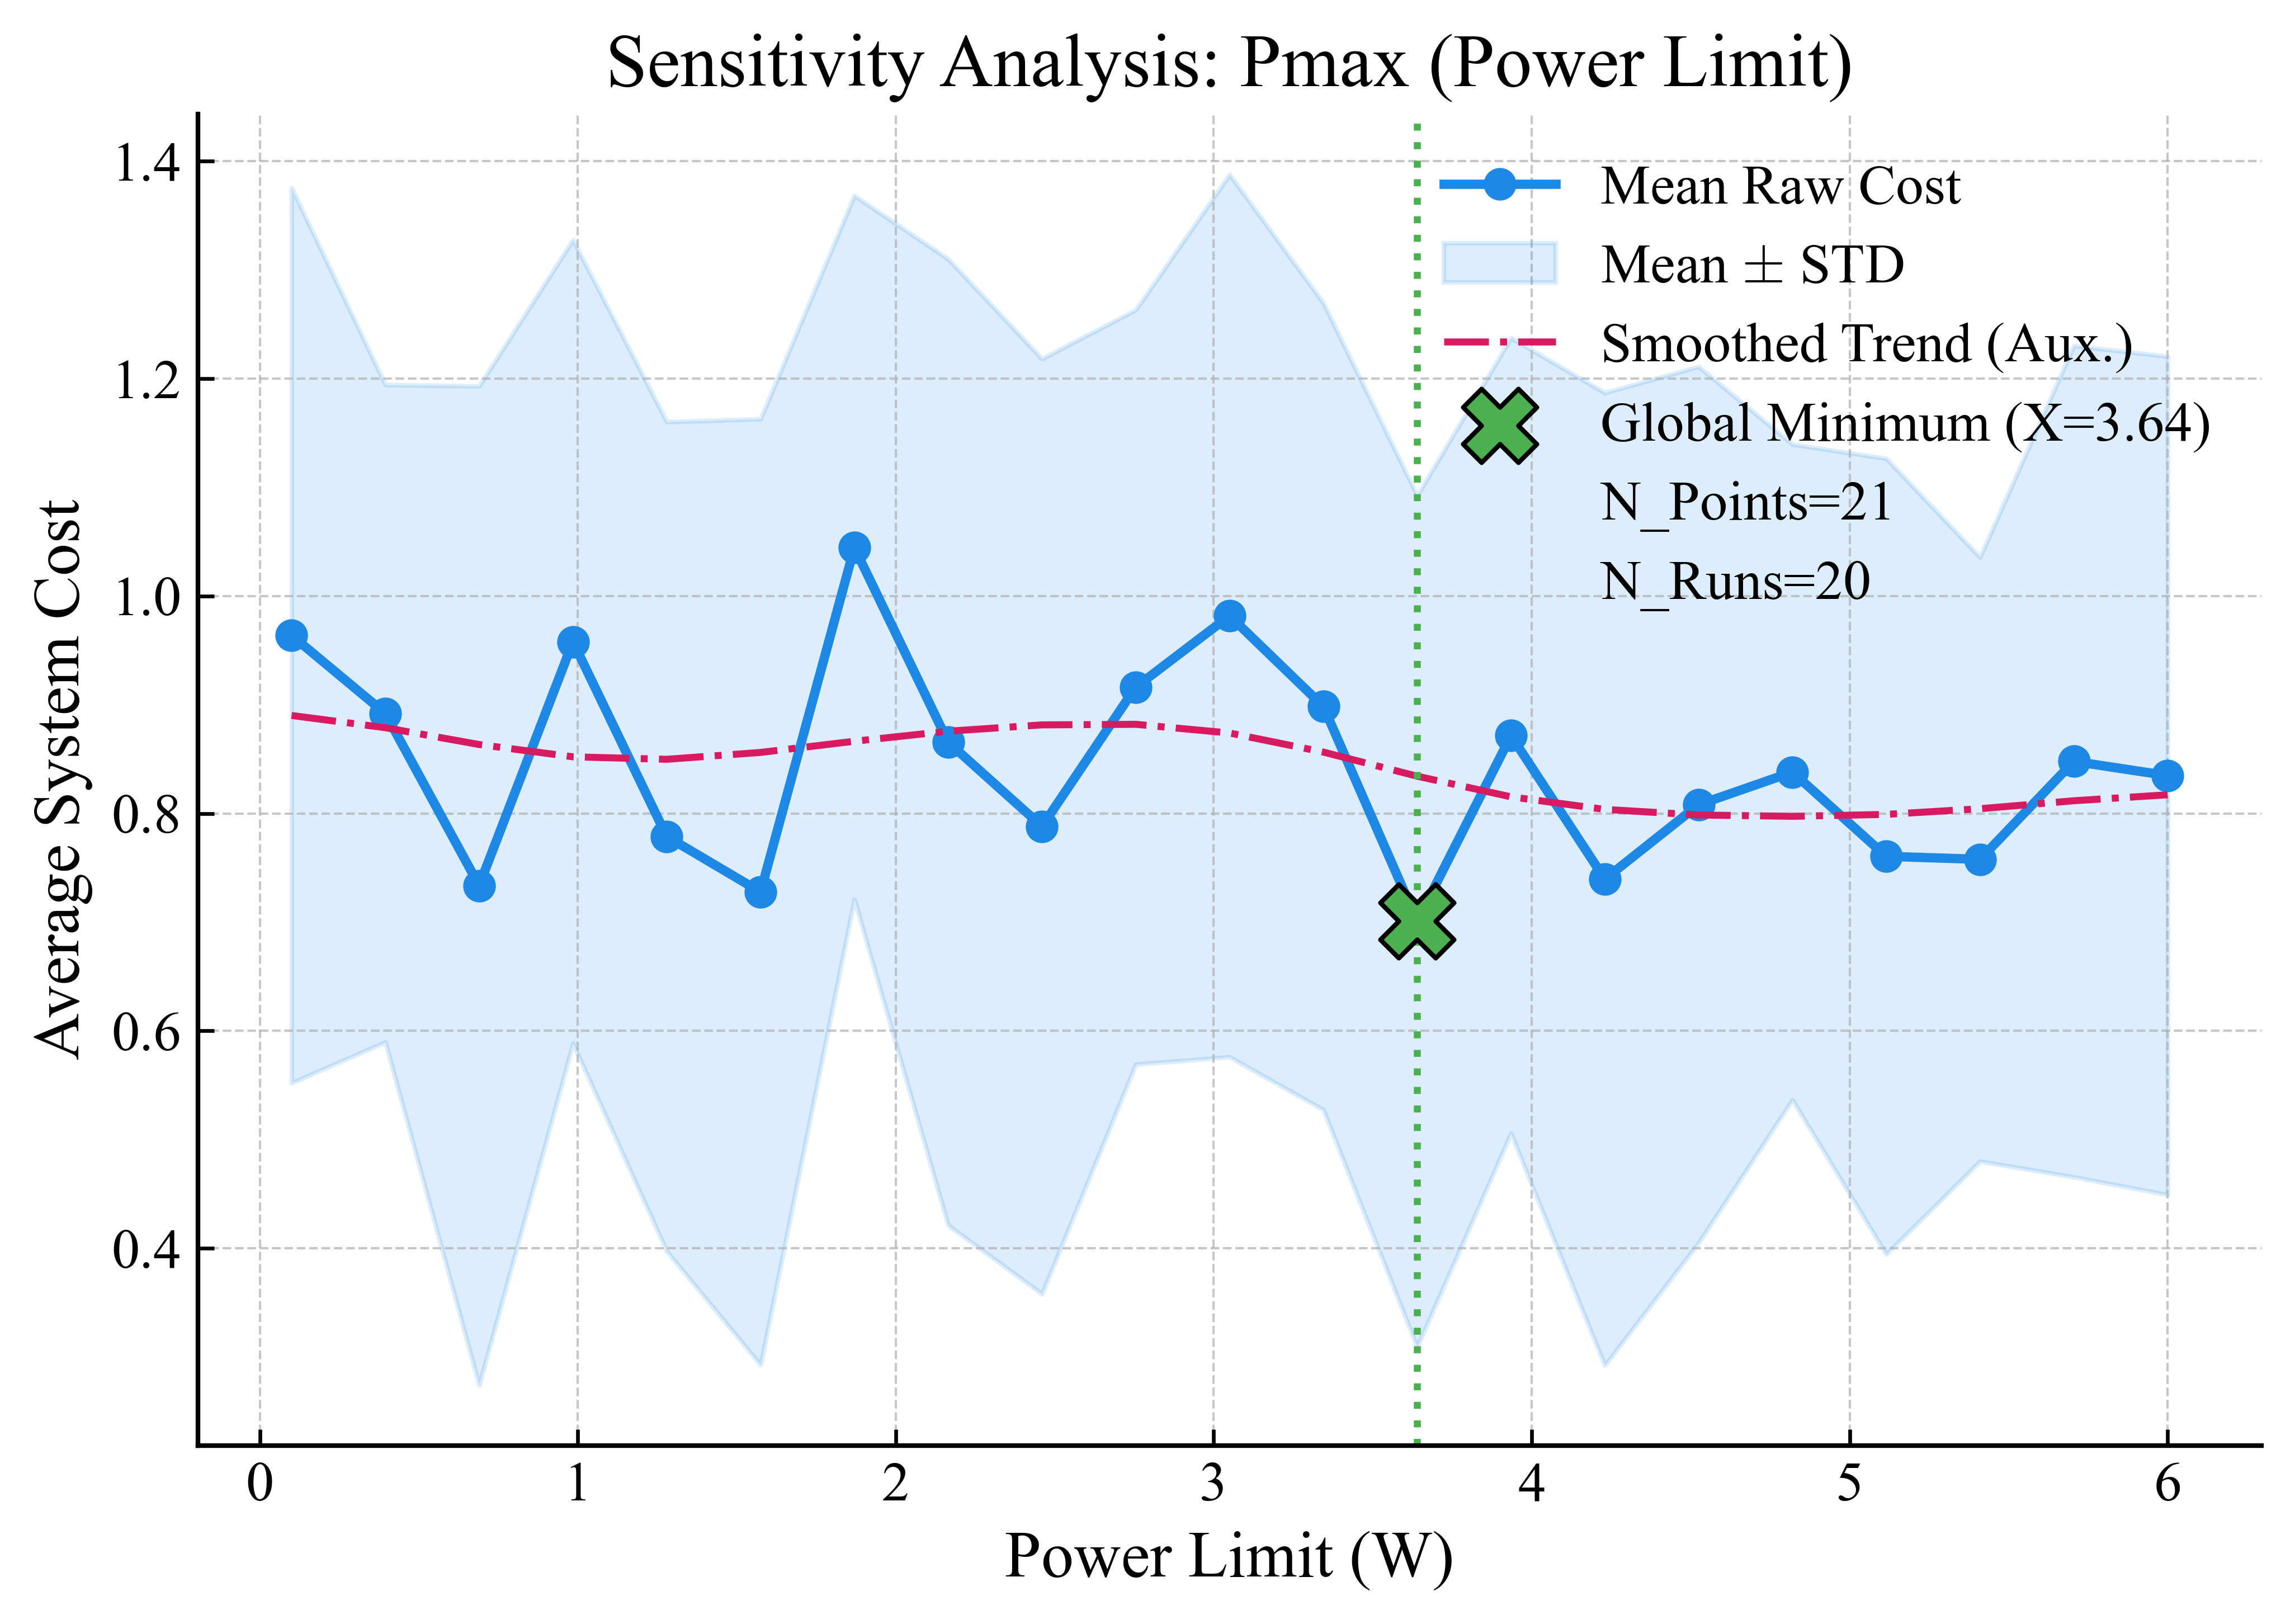

Source data for this figure (header and first rows):
P_max, C_mean, C_std, C_smoothed
0.1, 0.9638, 0.4117, 0.8901
0.395, 0.892, 0.3023, 0.8789
0.69, 0.7336, 0.4595, 0.8634
0.985, 0.958, 0.3695, 0.8521
1.28, 0.7788, 0.3815, 0.8498
1.575, 0.7278, 0.4351, 0.8561
1.87, 1.045, 0.3237, 0.8664
2.165, 0.8656, 0.4444, 0.8757
2.46, 0.7881, 0.4301, 0.8815
2.755, 0.9163, 0.347, 0.882
3.05, 0.9818, 0.4058, 0.874
3.345, 0.8984, 0.3711, 0.8564
3.64, 0.7008, 0.3915, 0.8343
3.935, 0.8716, 0.3658, 0.8153
4.23, 0.7396, 0.4473, 0.8037
4.525, 0.808, 0.403, 0.7986
4.82, 0.838, 0.3016, 0.7974
5.115, 0.7605, 0.366, 0.7991
5.41, 0.7578, 0.2778, 0.8043
5.705, 0.8479, 0.3823, 0.8117
6.0, 0.8348, 0.3856, 0.8172
